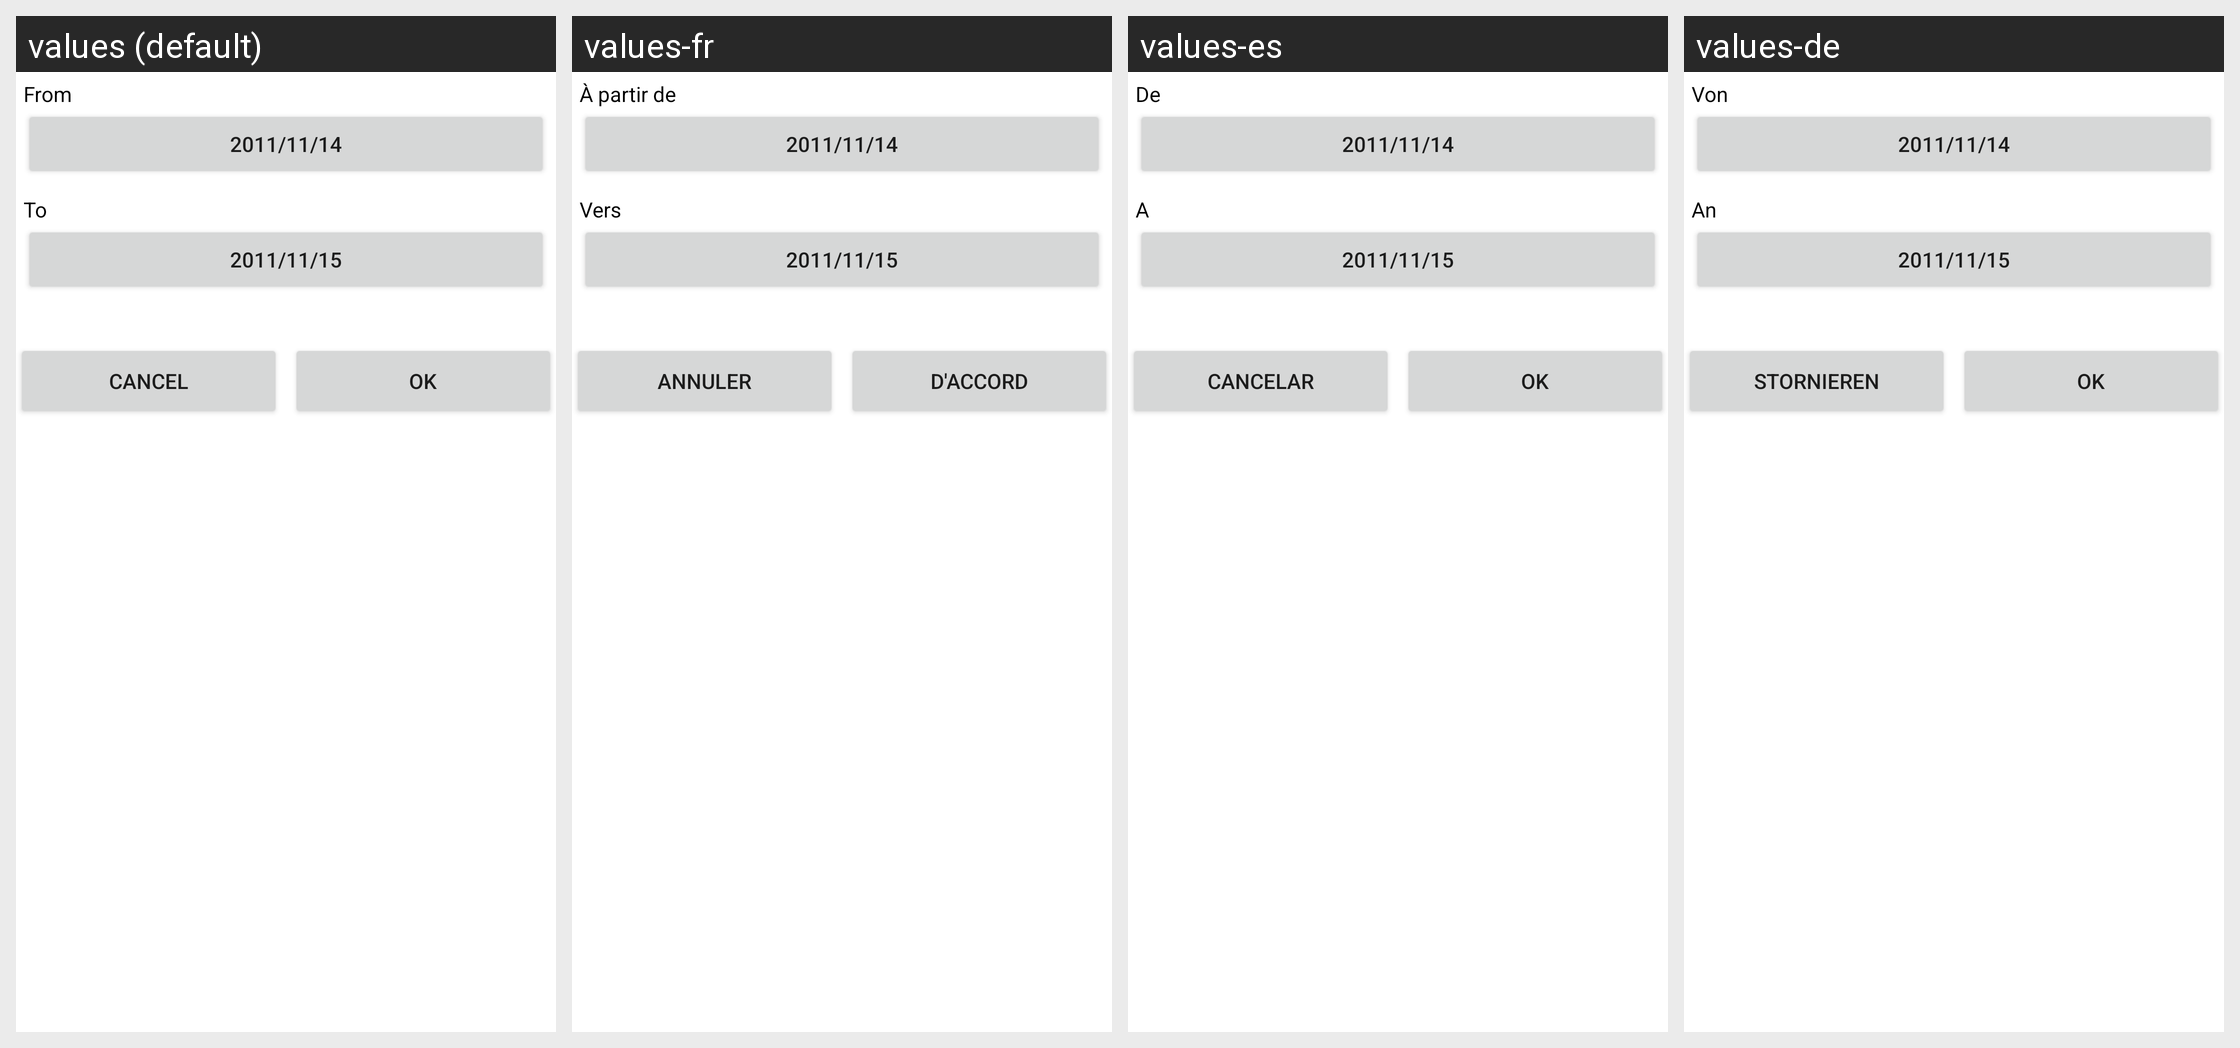

Translations of the strings shown on this Android screen, per locale in the grid:
Android screen res/layout/view_search_event_custom_aoni.xml rendered under 4 locales, left to right: values (default), values-fr, values-es, values-de. Device: Nexus 5 (rendered at 1080×1920; each locale shown at half size, 540×960, under a caption strip naming it); theme Theme.MaterialComponents.DayNight.NoActionBar.
Other locales in the repository, not shown: values-it, values-ja, values-zh.
Strings drawn on this screen, with the default value and each locale's value (text and hints the layout hard-codes, and strings that could not be matched under every locale, appear in the picture but are not listed):

lab_searchevent_from
  values: From
  values-fr: À partir de
  values-es: De
  values-de: Von

lab_searchevent_to
  values: To
  values-fr: Vers
  values-es: A
  values-de: An

cancel
  values: Cancel
  values-fr: Annuler
  values-es: Cancelar
  values-de: Stornieren

ok
  values: OK
  values-fr: D'accord
  values-es: OK
  values-de: OK
